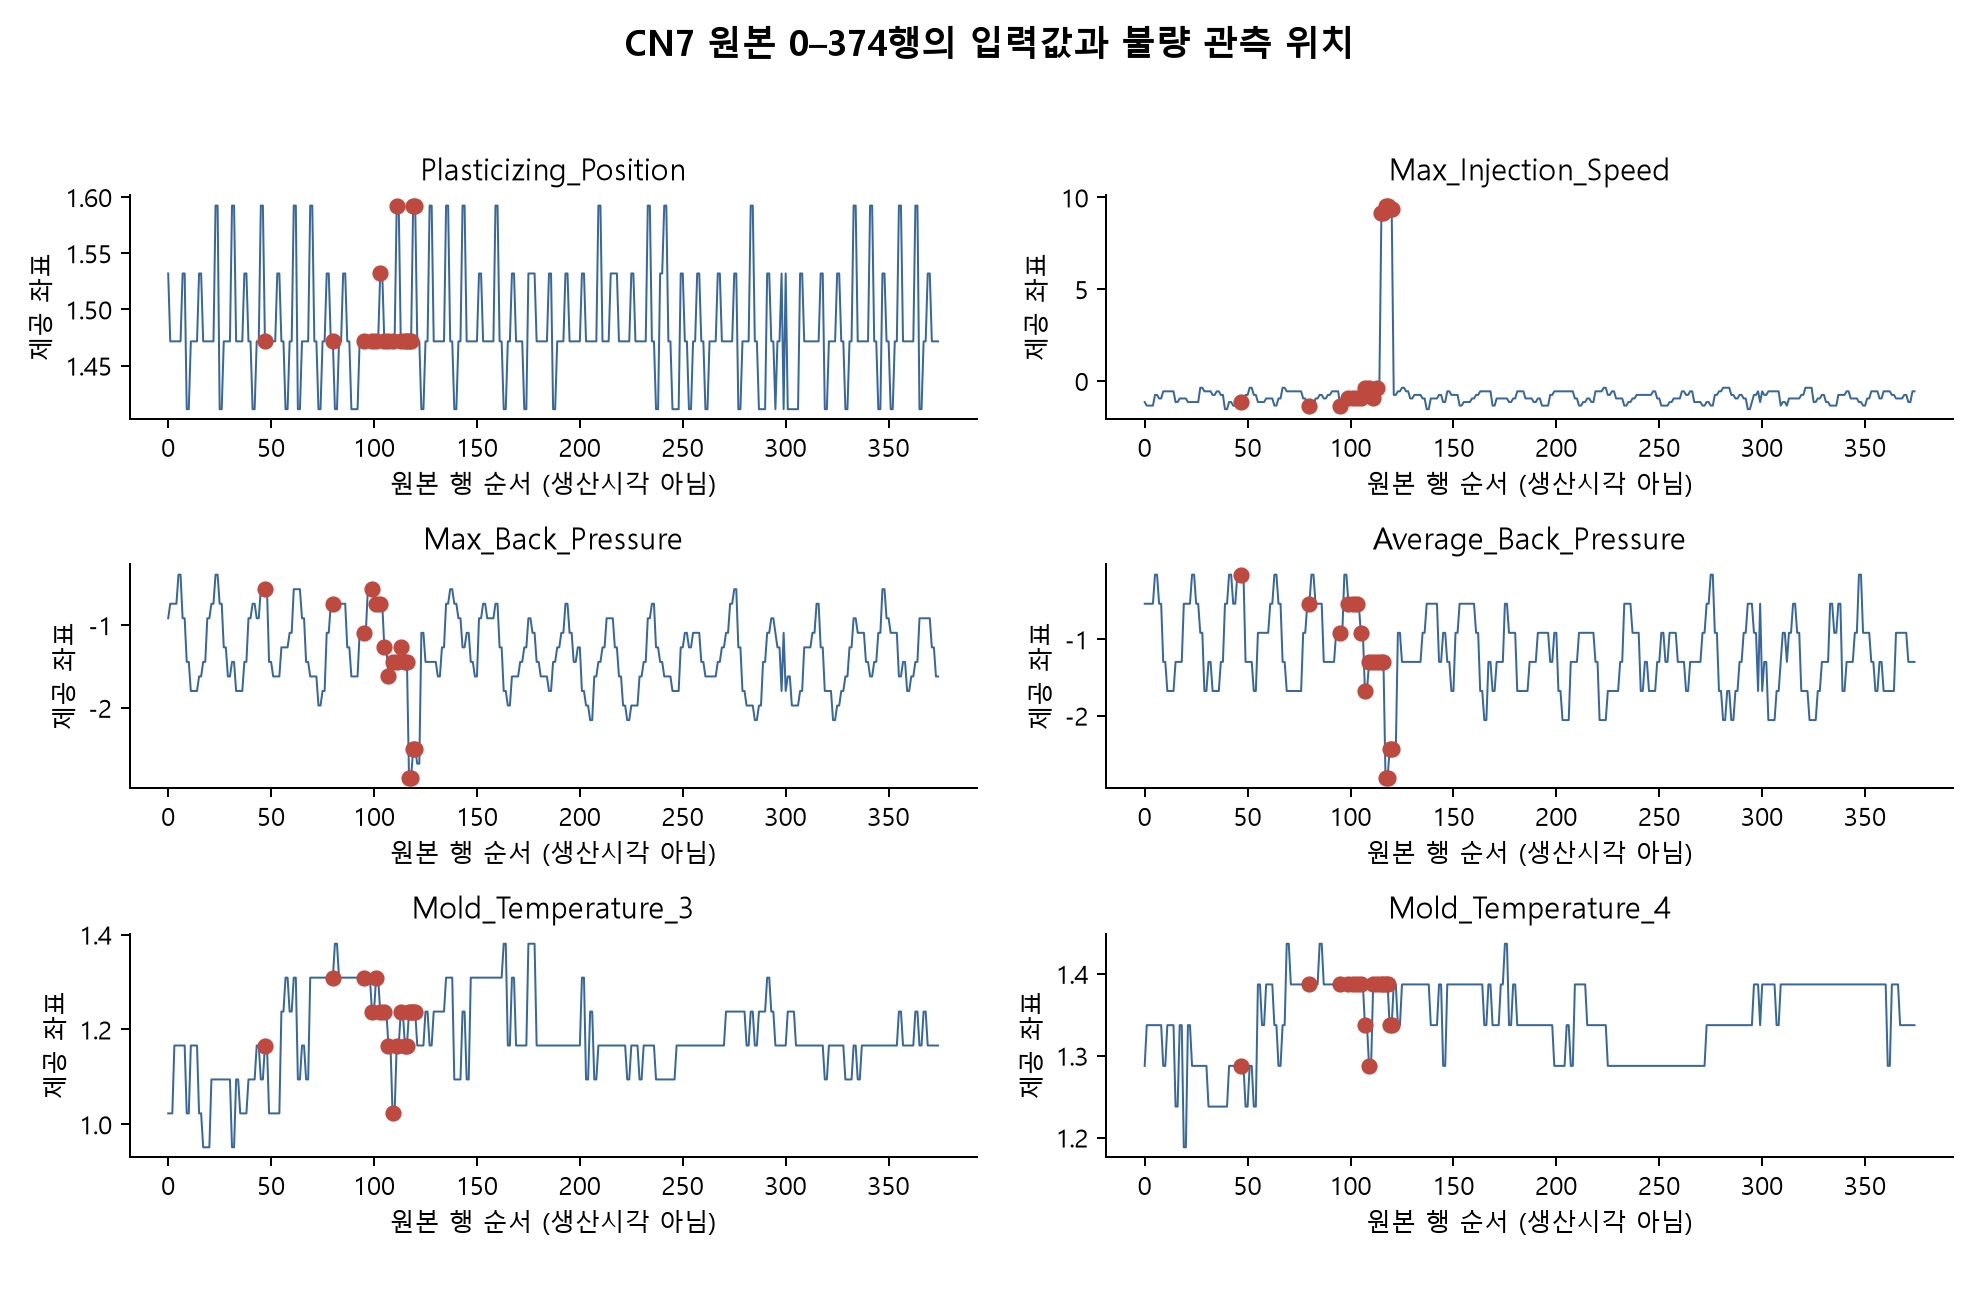

The file beside this chart, header and first rows:
source_row, Plasticizing_Position, Max_Injection_Speed, Max_Back_Pressure, Average_Back_Pressure, Mold_Temperature_3, Mold_Temperature_4, PassOrFail
0, 1.532, -1.152, -0.9167, -0.5338, 1.023, 1.288, 0
1, 1.472, -1.347, -0.7408, -0.5338, 1.023, 1.337, 0
2, 1.472, -1.347, -0.7408, -0.5338, 1.023, 1.337, 0
3, 1.472, -1.347, -0.7408, -0.5338, 1.166, 1.337, 0
4, 1.472, -1.347, -0.7408, -0.5338, 1.166, 1.337, 0
5, 1.472, -0.763, -0.3889, -0.1526, 1.166, 1.337, 0
6, 1.472, -0.763, -0.3889, -0.1526, 1.166, 1.337, 0
7, 1.532, -0.9577, -0.9167, -0.5338, 1.166, 1.337, 0
8, 1.532, -0.9577, -0.9167, -0.5338, 1.166, 1.337, 0
9, 1.411, -0.5683, -1.444, -1.296, 1.023, 1.288, 0
10, 1.411, -0.5683, -1.444, -1.296, 1.023, 1.288, 0
11, 1.472, -0.5683, -1.796, -1.677, 1.166, 1.337, 0
12, 1.472, -0.5683, -1.796, -1.677, 1.166, 1.337, 0
13, 1.472, -0.5683, -1.796, -1.677, 1.166, 1.337, 0
14, 1.472, -0.5683, -1.796, -1.677, 1.166, 1.337, 0
15, 1.532, -1.152, -1.62, -1.296, 1.023, 1.238, 0
16, 1.532, -1.152, -1.62, -1.296, 1.023, 1.238, 0
17, 1.472, -0.9577, -1.444, -1.296, 0.9516, 1.337, 0
18, 1.472, -0.9577, -1.444, -1.296, 0.9516, 1.337, 0
19, 1.472, -0.9577, -0.9167, -0.5338, 0.9516, 1.188, 0
20, 1.472, -0.9577, -0.9167, -0.5338, 0.9516, 1.188, 0
21, 1.472, -1.152, -0.7408, -0.5338, 1.095, 1.337, 0
22, 1.472, -1.152, -0.7408, -0.5338, 1.095, 1.337, 0
23, 1.592, -1.152, -0.3889, -0.1526, 1.095, 1.288, 0
24, 1.592, -1.152, -0.3889, -0.1526, 1.095, 1.288, 0
25, 1.411, -1.152, -0.7408, -0.5338, 1.095, 1.288, 0
26, 1.411, -1.152, -0.7408, -0.5338, 1.095, 1.288, 0
27, 1.472, -0.3736, -1.269, -0.9149, 1.095, 1.288, 0
28, 1.472, -0.3736, -1.269, -0.9149, 1.095, 1.288, 0
29, 1.472, -0.5683, -1.62, -1.677, 1.095, 1.288, 0
30, 1.472, -0.5683, -1.62, -1.677, 1.095, 1.288, 0
31, 1.592, -0.5683, -1.444, -1.296, 0.9516, 1.238, 0
32, 1.592, -0.5683, -1.444, -1.296, 0.9516, 1.238, 0
33, 1.472, -0.763, -1.796, -1.677, 1.095, 1.238, 0
34, 1.472, -0.763, -1.796, -1.677, 1.095, 1.238, 0
35, 1.472, -0.5683, -1.796, -1.677, 1.023, 1.238, 0
36, 1.472, -0.5683, -1.796, -1.677, 1.023, 1.238, 0
37, 1.532, -0.763, -1.444, -1.296, 1.023, 1.238, 0
38, 1.532, -0.763, -1.444, -1.296, 1.023, 1.238, 0
39, 1.472, -1.542, -0.9167, -0.5338, 1.095, 1.238, 0
40, 1.472, -1.542, -0.9167, -0.5338, 1.095, 1.238, 0
41, 1.411, -1.152, -0.7408, -0.1526, 1.095, 1.288, 0
42, 1.411, -1.152, -0.7408, -0.1526, 1.095, 1.288, 0
43, 1.472, -1.347, -0.9167, -0.5338, 1.166, 1.288, 0
44, 1.472, -1.347, -0.9167, -0.5338, 1.166, 1.288, 0
45, 1.592, -1.152, -0.5648, -0.1526, 1.095, 1.288, 0
46, 1.592, -1.152, -0.5648, -0.1526, 1.095, 1.288, 0
47, 1.472, -1.152, -0.5648, -0.1526, 1.166, 1.288, 1
48, 1.472, -1.152, -0.5648, -0.1526, 1.166, 1.288, 0
49, 1.472, -0.763, -1.444, -1.296, 1.023, 1.238, 0
50, 1.472, -0.763, -1.444, -1.296, 1.023, 1.238, 0
51, 1.472, -0.3736, -1.62, -1.296, 1.023, 1.288, 0
52, 1.472, -0.3736, -1.62, -1.296, 1.023, 1.288, 0
53, 1.532, -0.763, -1.62, -1.677, 1.023, 1.238, 0
54, 1.532, -0.763, -1.62, -1.677, 1.023, 1.238, 0
55, 1.472, -1.152, -1.269, -0.9149, 1.238, 1.387, 0
56, 1.472, -1.152, -1.269, -0.9149, 1.238, 1.387, 0
57, 1.411, -1.152, -1.269, -0.9149, 1.309, 1.337, 0
58, 1.411, -1.152, -1.269, -0.9149, 1.309, 1.337, 0
59, 1.472, -0.9577, -1.093, -0.9149, 1.238, 1.387, 0
... 315 more rows
